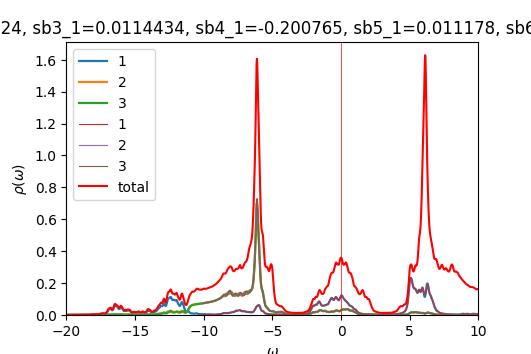

Data behind this chart, as committed beside it:
w	up_1	up_2	up_3	down_1	down_2	down_3	cumul_up_1	cumul_up_2	cumul_up_3	cumul_down_1	cumul_down_2	cumul_down_3	
-20	0.0004014	0.0002216	0.0002217	9.6482e-05	4.88352e-05	4.88317e-05	0	0	0	0	0	0
-19.98	0.0004105	0.0002229	0.0002231	9.6835e-05	4.8939e-05	4.89342e-05	1.02634e-05	5.57257e-06	5.57653e-06	2.42088e-06	1.22347e-06	1.22335e-06
-19.95	0.000418	0.0002242	0.0002244	9.71597e-05	4.90424e-05	4.90369e-05	2.07146e-05	1.11766e-05	1.11858e-05	4.84987e-06	2.44954e-06	2.44928e-06
-19.93	0.0004227	0.0002253	0.0002255	9.74288e-05	4.91451e-05	4.91397e-05	3.12811e-05	1.68085e-05	1.68244e-05	7.28559e-06	3.67816e-06	3.67777e-06
-19.9	0.0004252	0.0002263	0.0002266	9.76587e-05	4.92473e-05	4.92427e-05	4.19114e-05	2.24652e-05	2.24903e-05	9.72706e-06	4.90934e-06	4.90884e-06
-19.88	0.0004278	0.0002273	0.0002277	9.7887e-05	4.93496e-05	4.93461e-05	5.26062e-05	2.81466e-05	2.81838e-05	1.21742e-05	6.14308e-06	6.14249e-06
-19.85	0.0004319	0.0002283	0.0002289	9.81384e-05	4.94527e-05	4.945e-05	6.34038e-05	3.38539e-05	3.39073e-05	1.46277e-05	7.3794e-06	7.37874e-06
-19.82	0.0004379	0.0002294	0.0002303	9.84194e-05	4.95566e-05	4.95546e-05	7.43523e-05	3.95892e-05	3.96636e-05	1.70882e-05	8.61832e-06	8.61761e-06
-19.8	0.0004452	0.0002306	0.0002316	9.87257e-05	4.96612e-05	4.96598e-05	8.54835e-05	4.53542e-05	4.54544e-05	1.95563e-05	9.85985e-06	9.8591e-06
-19.77	0.0004522	0.0002318	0.000233	9.90459e-05	4.97665e-05	4.97656e-05	9.67876e-05	5.11499e-05	5.12785e-05	2.20325e-05	1.1104e-05	1.11032e-05
-19.75	0.000457	0.0002331	0.0002341	9.9367e-05	4.98723e-05	4.98717e-05	0.0001082	5.69765e-05	5.71319e-05	2.45166e-05	1.23508e-05	1.235e-05
-19.73	0.0004597	0.0002343	0.0002351	9.96845e-05	4.99786e-05	4.99783e-05	0.0001197	6.28345e-05	6.30105e-05	2.70088e-05	1.36003e-05	1.35995e-05
-19.7	0.0004622	0.0002356	0.0002361	0.0001	5.00854e-05	5.00853e-05	0.0001313	6.87249e-05	6.89129e-05	2.95089e-05	1.48524e-05	1.48516e-05
-19.68	0.0004659	0.000237	0.0002371	0.0001003	5.01928e-05	5.01929e-05	0.0001429	7.46499e-05	7.48404e-05	3.20173e-05	1.61072e-05	1.61064e-05
-19.65	0.0004719	0.0002385	0.0002382	0.0001007	5.03008e-05	5.03011e-05	0.0001547	8.06122e-05	8.07955e-05	3.45346e-05	1.73648e-05	1.7364e-05
-19.62	0.0004803	0.0002401	0.0002394	0.0001011	5.04094e-05	5.04101e-05	0.0001667	8.66148e-05	8.67807e-05	3.70612e-05	1.8625e-05	1.86242e-05
-19.6	0.000491	0.0002418	0.0002407	0.0001015	5.05188e-05	5.05197e-05	0.000179	9.26607e-05	9.27984e-05	3.95977e-05	1.9888e-05	1.98872e-05
-19.57	0.0005029	0.0002436	0.0002421	0.0001019	5.0629e-05	5.06303e-05	0.0001916	9.87509e-05	9.88502e-05	4.21448e-05	2.11537e-05	2.1153e-05
-19.55	0.0005136	0.0002453	0.0002435	0.0001023	5.07401e-05	5.07419e-05	0.0002044	0.0001049	0.0001049	4.47035e-05	2.24222e-05	2.24215e-05
-19.52	0.0005212	0.0002467	0.0002448	0.0001029	5.08523e-05	5.08548e-05	0.0002174	0.000111	0.0001111	4.72748e-05	2.36935e-05	2.36929e-05
-19.5	0.0005259	0.0002478	0.0002462	0.0001034	5.09657e-05	5.09691e-05	0.0002306	0.0001172	0.0001172	4.986e-05	2.49676e-05	2.49671e-05
-19.48	0.0005303	0.0002489	0.0002476	0.000104	5.10802e-05	5.10847e-05	0.0002438	0.0001235	0.0001234	5.24602e-05	2.62447e-05	2.62442e-05
-19.45	0.0005367	0.0002501	0.0002491	0.0001046	5.1195e-05	5.12006e-05	0.0002573	0.0001297	0.0001296	5.50756e-05	2.75245e-05	2.75243e-05
-19.43	0.0005453	0.0002514	0.0002507	0.0001051	5.13087e-05	5.1315e-05	0.0002709	0.000136	0.0001359	5.77041e-05	2.88072e-05	2.88071e-05
-19.4	0.000555	0.0002529	0.0002524	0.0001055	5.142e-05	5.14262e-05	0.0002848	0.0001423	0.0001422	6.03416e-05	3.00927e-05	3.00928e-05
-19.38	0.0005644	0.0002544	0.0002541	0.0001057	5.15295e-05	5.15347e-05	0.0002989	0.0001487	0.0001486	6.29847e-05	3.1381e-05	3.13812e-05
-19.35	0.0005737	0.000256	0.0002558	0.0001059	5.16386e-05	5.16424e-05	0.0003132	0.0001551	0.000155	6.56321e-05	3.26719e-05	3.26722e-05
-19.32	0.000584	0.0002578	0.0002577	0.0001061	5.17486e-05	5.1751e-05	0.0003278	0.0001615	0.0001614	6.82845e-05	3.39657e-05	3.3966e-05
-19.3	0.0005954	0.0002596	0.0002596	0.0001064	5.18601e-05	5.1861e-05	0.0003427	0.000168	0.0001679	7.09434e-05	3.52622e-05	3.52625e-05
-19.27	0.0006054	0.0002613	0.0002614	0.0001067	5.1973e-05	5.19726e-05	0.0003578	0.0001746	0.0001744	7.36104e-05	3.65615e-05	3.65618e-05
-19.25	0.0006115	0.0002627	0.0002629	0.0001071	5.20873e-05	5.20857e-05	0.0003731	0.0001811	0.000181	7.62869e-05	3.78637e-05	3.7864e-05
-19.23	0.0006137	0.000264	0.0002643	0.0001075	5.2203e-05	5.21999e-05	0.0003885	0.0001877	0.0001876	7.89746e-05	3.91687e-05	3.9169e-05
-19.2	0.0006152	0.0002652	0.0002656	0.000108	5.23202e-05	5.23154e-05	0.0004038	0.0001944	0.0001942	8.16749e-05	4.04767e-05	4.04769e-05
-19.18	0.0006187	0.0002664	0.000267	0.0001086	5.24386e-05	5.2432e-05	0.0004193	0.000201	0.0002009	8.4389e-05	4.17877e-05	4.17877e-05
-19.15	0.0006254	0.0002678	0.0002687	0.0001091	5.25578e-05	5.25494e-05	0.0004349	0.0002077	0.0002076	8.71177e-05	4.31017e-05	4.31014e-05
-19.12	0.0006356	0.0002694	0.0002705	0.0001097	5.26766e-05	5.26673e-05	0.0004508	0.0002144	0.0002144	8.98602e-05	4.44186e-05	4.44181e-05
-19.1	0.0006497	0.0002711	0.0002726	0.0001102	5.27943e-05	5.27853e-05	0.0004671	0.0002212	0.0002212	9.26151e-05	4.57384e-05	4.57377e-05
-19.07	0.0006677	0.000273	0.0002749	0.0001106	5.29114e-05	5.29037e-05	0.0004838	0.000228	0.0002281	9.53811e-05	4.70612e-05	4.70603e-05
-19.05	0.0006896	0.0002749	0.0002776	0.0001111	5.30288e-05	5.30229e-05	0.000501	0.0002349	0.000235	9.81583e-05	4.83869e-05	4.83859e-05
-19.02	0.0007139	0.000277	0.0002803	0.0001116	5.31475e-05	5.31432e-05	0.0005189	0.0002418	0.000242	0.0001009	4.97156e-05	4.97145e-05
-19	0.000737	0.0002792	0.0002829	0.000112	5.32677e-05	5.32647e-05	0.0005373	0.0002488	0.0002491	0.0001037	5.10473e-05	5.10461e-05
-18.98	0.0007542	0.0002813	0.0002851	0.0001125	5.33897e-05	5.33877e-05	0.0005561	0.0002559	0.0002562	0.0001066	5.23821e-05	5.23808e-05
-18.95	0.0007646	0.0002834	0.0002866	0.0001131	5.35141e-05	5.35131e-05	0.0005753	0.0002629	0.0002634	0.0001094	5.37199e-05	5.37186e-05
-18.93	0.0007724	0.0002855	0.0002878	0.0001138	5.36416e-05	5.36412e-05	0.0005946	0.0002701	0.0002706	0.0001122	5.5061e-05	5.50596e-05
-18.9	0.0007829	0.0002879	0.0002892	0.0001146	5.37719e-05	5.37723e-05	0.0006141	0.0002773	0.0002778	0.0001151	5.64052e-05	5.64039e-05
-18.88	0.0007992	0.0002905	0.0002908	0.0001155	5.39038e-05	5.39049e-05	0.0006341	0.0002845	0.0002851	0.000118	5.77528e-05	5.77515e-05
-18.85	0.0008228	0.0002934	0.0002928	0.0001163	5.40336e-05	5.40355e-05	0.0006547	0.0002919	0.0002924	0.0001209	5.91037e-05	5.91024e-05
-18.82	0.000855	0.0002967	0.0002952	0.0001168	5.41571e-05	5.41599e-05	0.0006761	0.0002993	0.0002998	0.0001238	6.04576e-05	6.04564e-05
-18.8	0.0008975	0.0003006	0.000298	0.0001171	5.42737e-05	5.42777e-05	0.0006985	0.0003068	0.0003072	0.0001267	6.18145e-05	6.18134e-05
-18.77	0.0009522	0.0003052	0.0003012	0.0001172	5.43875e-05	5.4393e-05	0.0007223	0.0003144	0.0003148	0.0001297	6.31741e-05	6.31732e-05
-18.75	0.00102	0.0003104	0.000305	0.0001175	5.45025e-05	5.451e-05	0.0007478	0.0003222	0.0003224	0.0001326	6.45367e-05	6.4536e-05
-18.73	0.001096	0.0003161	0.0003092	0.0001179	5.46207e-05	5.46309e-05	0.0007752	0.0003301	0.0003301	0.0001356	6.59022e-05	6.59017e-05
-18.7	0.001168	0.0003216	0.0003136	0.0001184	5.47424e-05	5.47559e-05	0.0008044	0.0003381	0.000338	0.0001385	6.72708e-05	6.72706e-05
-18.68	0.001223	0.0003261	0.000318	0.0001191	5.48672e-05	5.48842e-05	0.000835	0.0003463	0.0003459	0.0001415	6.86425e-05	6.86427e-05
-18.65	0.001255	0.0003294	0.0003223	0.0001198	5.49939e-05	5.50136e-05	0.0008663	0.0003545	0.000354	0.0001445	7.00173e-05	7.00181e-05
-18.62	0.001277	0.0003321	0.0003265	0.0001205	5.51213e-05	5.51412e-05	0.0008983	0.0003628	0.0003621	0.0001475	7.13953e-05	7.13966e-05
-18.6	0.001289	0.0003342	0.0003302	0.0001209	5.5249e-05	5.52657e-05	0.0009305	0.0003712	0.0003704	0.0001505	7.27766e-05	7.27782e-05
-18.57	0.001283	0.0003353	0.0003327	0.0001214	5.53779e-05	5.53894e-05	0.0009625	0.0003796	0.0003787	0.0001536	7.4161e-05	7.4163e-05
-18.55	0.001258	0.0003351	0.0003337	0.0001219	5.55096e-05	5.5515e-05	0.000994	0.0003879	0.0003871	0.0001566	7.55488e-05	7.55508e-05
-18.52	0.001228	0.0003346	0.0003341	0.0001226	5.56452e-05	5.56444e-05	0.001025	0.0003963	0.0003954	0.0001597	7.69399e-05	7.6942e-05
... 1,141 more rows
